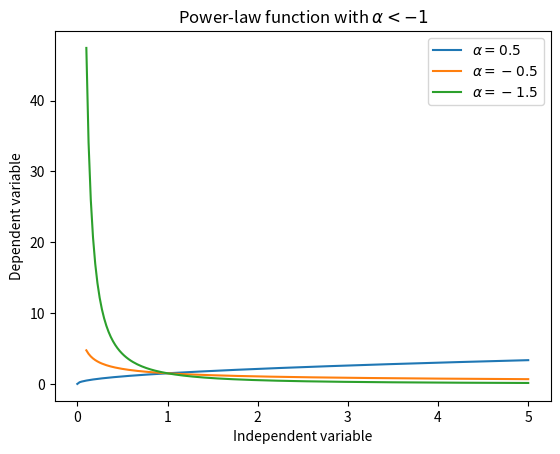

Write the Python code that produced this figure.
import matplotlib.pyplot as plt
import numpy as np

c = 1.5

##### Constant exponent k such that k > 0
k = 0.5  
##### Independent variable
x = np.linspace(0,5,num = 200)
##### Dependent variable
y = c*x**k

plt.plot(x,y,label = r'$\alpha = 0.5$')
plt.title(r'Power-law function with $\alpha > 0$')
plt.xlabel("Independent variable")
plt.ylabel("Dependent variable")
plt.legend()
plt.show()                



##### Constant exponent k such that -1 < k < 0
k = -0.5 
##### Independent variable
x = np.linspace(0.1,5,num = 200)
##### Dependent variable
y = c*x**k

plt.plot(x,y,label = r'$\alpha = -0.5$')
plt.title(r'Power-law function with $-1 \leq \alpha < 0$')
plt.xlabel("Independent variable")
plt.ylabel("Dependent variable")
plt.legend()
plt.show()


##### Constant exponent k such that k < -1 
k = -1.5 
##### Independent variable
x = np.linspace(0.1,5,num = 200)
##### Dependent variable
y = c*x**k

plt.plot(x,y,label = r'$\alpha = -1.5$')
plt.title(r'Power-law function with $\alpha < -1$')
plt.xlabel("Independent variable")
plt.ylabel("Dependent variable")
plt.legend()
plt.show()



